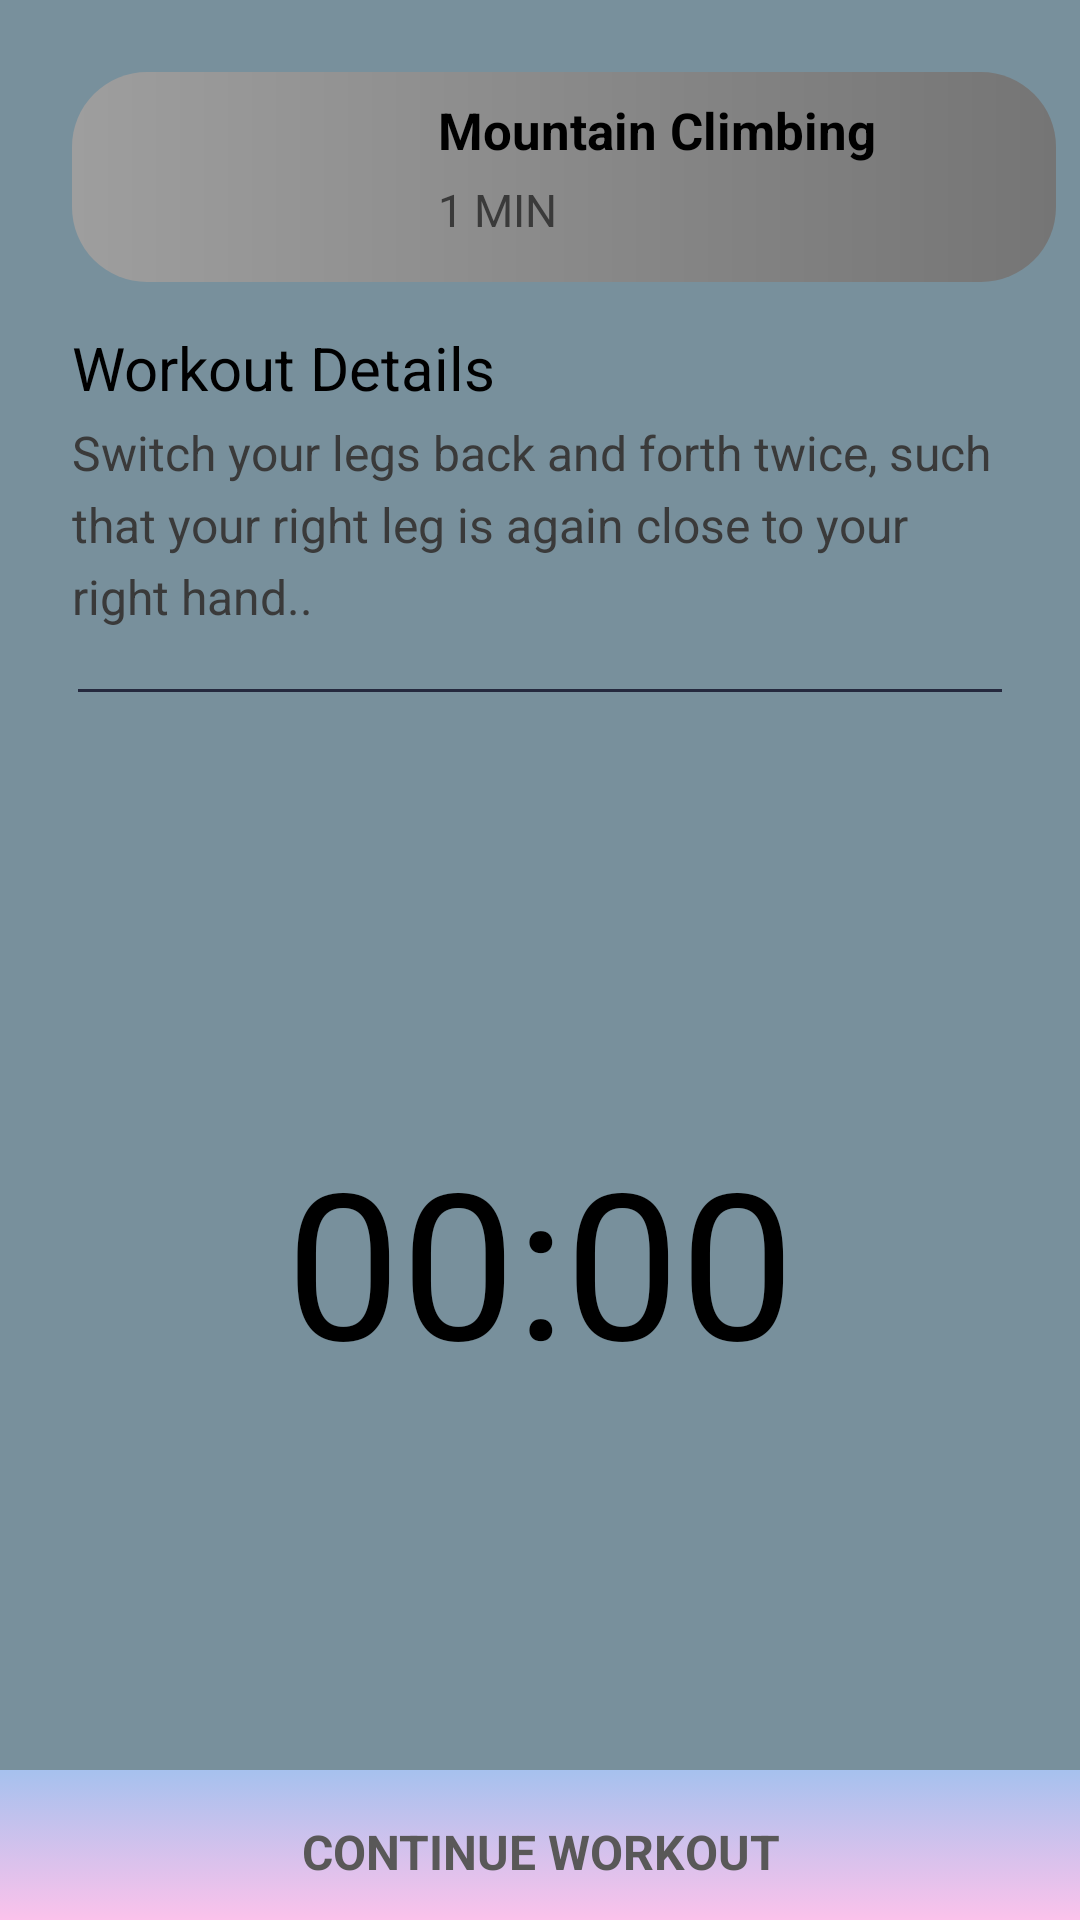

Produce the Android XML layout that renders to this screen, including the resource entries it uses.
<!-- AndroidManifest.xml: application theme Theme.FitDontQuit -->
<!-- res/layout/activity_start_basic_crun.xml -->
<?xml version="1.0" encoding="utf-8"?>
<androidx.constraintlayout.widget.ConstraintLayout
    xmlns:android="http://schemas.android.com/apk/res/android"
    xmlns:app="http://schemas.android.com/apk/res-auto"
    xmlns:tools="http://schemas.android.com/tools"
    android:layout_width="match_parent"
    android:layout_height="match_parent"
    android:background="#78909C"
    tools:context=".MainActivity">

    <LinearLayout
        android:id="@+id/fitone"
        android:orientation="horizontal"
        android:layout_width="match_parent"
        android:layout_height="wrap_content"
        android:layout_marginEnd="8dp"
        android:layout_marginStart="24dp"
        android:layout_marginTop="24dp"
        android:background="@drawable/bgitemcolor"
        app:layout_constraintEnd_toEndOf="parent"
        app:layout_constraintStart_toStartOf="parent"
        app:layout_constraintTop_toTopOf="parent">

        <ImageView
            android:src="@drawable/exersice_1"
            android:layout_width="110dp"
            android:layout_height="70dp"/>
        <LinearLayout
            android:layout_marginLeft="12dp"
            android:layout_marginTop="8dp"
            android:layout_width="match_parent"
            android:layout_height="match_parent"
            android:orientation="vertical">

            <TextView
                android:id="@+id/fitonetitle"
                android:layout_width="wrap_content"
                android:layout_height="wrap_content"
                android:text="Mountain Climbing"
                android:textStyle="bold"
                android:textColor="#000000"
                android:textSize="17sp" />

            <TextView
                android:id="@+id/fitonedesc"
                android:layout_width="wrap_content"
                android:layout_height="wrap_content"
                android:layout_marginTop="5dp"
                android:text="1 MIN"
                android:textColor="#3A3A3A"
                android:textSize="15sp"/>
        </LinearLayout>
    </LinearLayout>

    <TextView
        android:id="@+id/intropage"
        android:layout_width="wrap_content"
        android:layout_height="wrap_content"
        android:layout_marginTop="15dp"
        android:layout_marginStart="24dp"
        android:lineSpacingExtra="8dp"
        android:text="Workout Details"
        android:textColor="#000"
        android:textSize="20sp"
        app:layout_constraintStart_toStartOf="parent"
        app:layout_constraintTop_toBottomOf="@id/fitone" />

    <TextView
        android:id="@+id/subintropage"
        android:layout_width="fill_parent"
        android:layout_height="wrap_content"
        android:layout_marginStart="24dp"
        android:layout_marginEnd="24dp"
        android:layout_marginTop="4dp"
        android:lineSpacingExtra="5dp"
        android:text="Switch your legs back and forth twice, such that your right leg is again close to your right hand.."
        android:singleLine="false"
        android:textColor="#3A3A3A"
        android:textSize="16sp"
        app:fontFamily="sans-serif"
        app:layout_constraintStart_toStartOf="parent"
        app:layout_constraintTop_toBottomOf="@+id/intropage" />

    <View
        android:id="@+id/divpage"
        android:layout_width="match_parent"
        android:layout_height="1dp"
        android:layout_marginTop="20dp"
        android:layout_marginStart="26dp"
        android:layout_marginEnd="26dp"
        android:background="#25293E"
        app:layout_constraintEnd_toEndOf="parent"
        app:layout_constraintStart_toStartOf="parent"
        app:layout_constraintTop_toBottomOf="@id/subintropage" />

    <TextView
        android:id="@+id/timerValue"
        android:layout_width="wrap_content"
        android:layout_height="wrap_content"
        android:layout_marginEnd="8dp"
        android:layout_marginStart="8dp"
        android:layout_marginTop="144dp"
        android:text="00:00"
        android:textColor="@color/black"
        android:textSize="68sp"
        app:layout_constraintEnd_toEndOf="parent"
        app:layout_constraintStart_toStartOf="parent"
        app:layout_constraintTop_toBottomOf="@id/divpage"/>

    <ImageView
        android:id="@+id/imgtimer"
        android:layout_width="320dp"
        android:layout_height="320dp"
        android:layout_marginEnd="8dp"
        android:layout_marginStart="8dp"
        android:layout_marginTop="36dp"
        android:src="@drawable/clock"
        app:layout_constraintEnd_toEndOf="parent"
        app:layout_constraintHorizontal_bias="0.493"
        app:layout_constraintStart_toStartOf="parent"
        app:layout_constraintTop_toBottomOf="@id/divpage"/>

    <View
        android:id="@+id/bgprogress"
        android:layout_width="match_parent"
        android:layout_height="50dp"
        android:layout_marginBottom="0dp"
        android:background="@drawable/color"
        app:layout_constraintBottom_toBottomOf="parent"
        app:layout_constraintEnd_toEndOf="parent"
        app:layout_constraintStart_toStartOf="parent" />

    <TextView
        android:id="@+id/btnexercise"
        android:layout_width="wrap_content"
        android:layout_height="wrap_content"
        android:layout_marginBottom="12dp"
        android:layout_marginEnd="8dp"
        android:layout_marginStart="8dp"
        android:gravity="center"
        android:text="CONTINUE WORKOUT"
        android:textStyle="bold"
        android:textAlignment="center"
        android:textColor="#595858"
        android:textSize="16sp"
        app:layout_constraintBottom_toBottomOf="parent"
        app:layout_constraintEnd_toEndOf="parent"
        app:layout_constraintStart_toStartOf="parent" />

</androidx.constraintlayout.widget.ConstraintLayout>
<!-- resources referenced by this layout -->
<resources>
  <!-- drawable bgitemcolor (drawable) -->
  <?xml version="1.0" encoding="utf-8"?>
  <shape xmlns:android="http://schemas.android.com/apk/res/android">
  
      <corners android:radius="25dp"/>
      <gradient android:startColor="#9E9E9E" android:endColor="#757575"  />
  </shape>
  <!-- drawable color (drawable) -->
  <?xml version="1.0" encoding="utf-8"?>
  <selector xmlns:android="http://schemas.android.com/apk/res/android">
  <item>
      <shape>
  
          <gradient android:angle="90"
              android:startColor="#fbc2eb"
              android:endColor="#a6c1ee"
              android:type="linear"
              />
      </shape>
  
  </item>
  </selector>
  <style name="Theme.FitDontQuit" parent="Theme.AppCompat.DayNight.DarkActionBar">
          
          <item name="colorPrimary">@color/purple_500</item>
          <item name="colorPrimaryVariant">@color/purple_700</item>
          <item name="colorOnPrimary">@color/white</item>
          
          <item name="colorSecondary">@color/teal_200</item>
          <item name="colorSecondaryVariant">@color/teal_700</item>
          <item name="colorOnSecondary">@color/black</item>
          
          <item name="android:statusBarColor" tools:targetApi="l">?attr/colorPrimaryVariant</item>
          
      </style>
  <!-- not gathered from this repository: default colours our renderer supplied (Android Studio template values) -->
  <color name="purple_500">#FF6200EE</color>
  <color name="purple_700">#FF3700B3</color>
  <color name="teal_200">#FF03DAC5</color>
  <color name="teal_700">#FF018786</color>
  <color name="black">#FF000000</color>
  <color name="white">#FFFFFFFF</color>
</resources>
